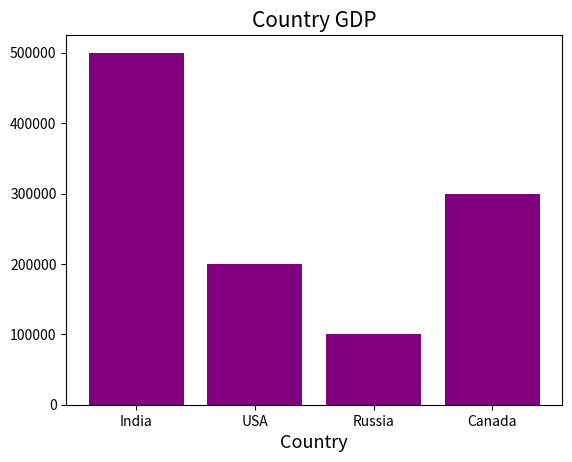

This chart was generated by the following Python code: (Note: this script raises an exception after producing the figure.)
# -*- coding: utf-8 -*-
"""
Created on Tue Mar 23 15:01:05 2021

@author: Shalin_015
"""

import numpy as np
import matplotlib.pyplot as plt

Country=np.array(["India","USA","Russia","Canada"])
GDP=np.array([500000,200000,100000,300000])

plt.bar(Country,GDP,color="purple")
plt.title("Country GDP",fontsize=15)
plt.xlabel("Country",fontsize=13)
plt.ylable("GDP",fontsize=13)
plt.grid(True)
plt.show()
